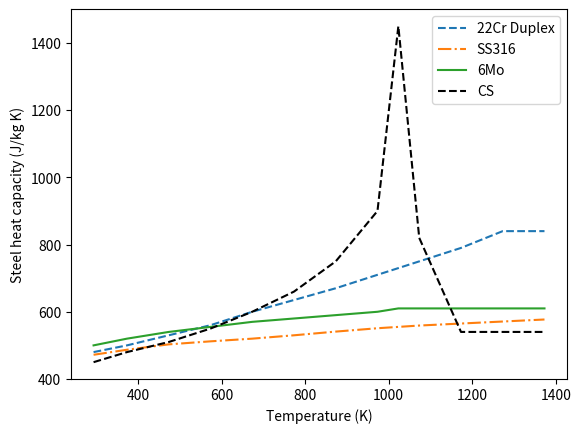
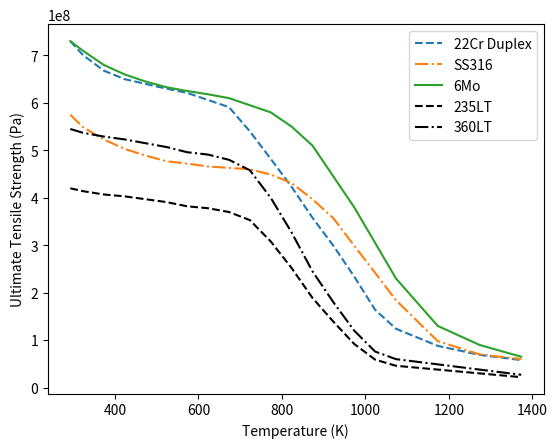

These figures' Python source, in order:
import math
import numpy as np

# Propeties from Scandpower guideline
T_Cp = (
    np.array([20, 100, 200, 300, 400, 500, 600, 700, 750, 800, 900, 1000, 1100])
    + 273.15
)
SS316_Cp = np.array((472, 487, 503, 512, 520, 530, 541, 551, 555, 559, 565, 571, 577))
# Missing points added manually
Duplex_Cp = np.array([480, 500, 530, 560, 600, 635, 670, 710, 730, 750, 790, 840, 840])
SMo_Cp = np.array([500, 520, 540, 555, 570, 580, 590, 600, 610, 610, 610, 610, 610])
CS_LT_Cp = np.array([450, 480, 510, 550, 600, 660, 750, 900, 1450, 820, 540, 540, 540])

# Material UTS data from Scandpower guideline
T = (
    np.array(
        [
            20,
            50,
            100,
            150,
            200,
            250,
            300,
            350,
            400,
            450,
            500,
            550,
            600,
            650,
            700,
            750,
            800,
            900,
            1000,
            1100,
        ]
    )
    + 273.17
)
Duplex_UTS = (
    np.array(
        [
            730,
            701,
            668,
            650,
            640,
            630,
            621,
            606,
            591,
            540,
            482,
            423,
            358,
            299,
            234,
            164,
            124,
            88,
            69,
            58,
        ]
    )
    * 1e6
)
SS_UTS = (
    np.array(
        [
            575,
            549,
            523,
            503,
            489,
            477,
            472,
            466,
            463,
            460,
            449,
            431,
            397,
            357,
            299,
            242,
            184,
            98,
            70,
            60,
        ]
    )
    * 1e6
)
SMo_UTS = (
    np.array(
        [
            730,
            710,
            680,
            660,
            645,
            633,
            625,
            618,
            610,
            595,
            580,
            550,
            510,
            445,
            380,
            305,
            230,
            130,
            90,
            65,
        ]
    )
    * 1e6
)

CS_235LT_UTS = (
    np.array(
        [
            420,
            414,
            407,
            403,
            397,
            391,
            382,
            378,
            370,
            353,
            308,
            252,
            189,
            139,
            92,
            59,
            46,
            38,
            30,  # Manual hand-interpolation
            22,  # Manual hand-interpolation
        ]
    )
    * 1e6
)

CS_360LT_UTS = (
    np.array(
        [
            545,
            537,
            529,
            523,
            515,
            507,
            496,
            491,
            480,
            458,
            400,
            327,
            245,
            180,
            120,
            76,
            60,
            49,
            38,  # Manual hand-interpolation
            27,  # Manual hand-interpolation
        ]
    )
    * 1e6
)


def von_mises(p, d, wt, sigma_a=30e6):
    """
    von Mises stress calculated according to:
[redacted]
[redacted]

    As also applied in:
[redacted]
    On the Adequacy of API 521 Relief-Valve Sizing Method for Gas-Filled Pressure Vessels
    Exposed to Fire. Safety 2018, 4, 11. https://doi.org/10.3390/safety4010011

    Parameters
    ----------
    p : float
        Pressure (Pa)
    d : float
        Inner diameter (m)
    D : float
        Outer diameter (m)
    wt: float
        Wall thickness (m)
    sigma_a: float
        Default

    Returns
    ----------
    sigma_e : float
        von Mises stress (Pa)

    """

    D = d + 2 * wt

    sigma_e = math.sqrt(3 * ((p * D**2) / (D**2 - d**2)) ** 2 + sigma_a)
    return sigma_e


def ATS(temperature, material, k_s=0.85, k_y=1):
    """
    Calculation of Allowable Tensile Strength according to:
[redacted]
[redacted]

    Parameters
    ----------
    temperature : float
        Temperature (K)
    material : string
        Material type: 235LT, 360LT (ASTM A-333/A-671), 2205 (SA-790/ASTM A-790),
        316 (ASTM A-320, ASME A-358), 6Mo (ASTM B-677)
    k_s : float
        General safety factor. For typical materials 0.85 is used. If "guaranteed" minimum
        values a factor 1.0 can be used.
    k_y : float
        Additional factor used for materials with missing or uncertain material data.
        Normally 1.0.

    Returns
    ----------
    ATS : float
        Allowable Tensile Strength (Pa)

    """

    return UTS(temperature, material=material) * k_s * k_y


def UTS(temperature, material):
    """
    Tabulation look-up / interpolation to retrieve the Ultimate Tensile Strength
    as a function of temperature for various typical materials according to:

[redacted]
[redacted]


    Parameters
    ----------
    temperature : float
        Temperature (K)
    material : string
        Material type: 235LT, 360LT (ASTM A-333/A-671), Duplex (2205, SA-790/ASTM A-790),
        316 (ASTM A-320, ASME A-358), 6Mo (ASTM B-677)

    Return
    ----------
    UTS : float
        Ultimate Tensile Strength (Pa)

    """

    if material == "CS_235LT":
        return np.interp(temperature, T, CS_235LT_UTS)
    elif material == "CS_360LT":
        return np.interp(temperature, T, CS_360LT_UTS)
    elif material == "SS316":
        return np.interp(temperature, T, SS_UTS)
    elif material == "Duplex":
        return np.interp(temperature, T, Duplex_UTS)
    elif material == "6Mo":
        return np.interp(temperature, T, SMo_UTS)


def steel_Cp(temperature, material):
    """
    Tabulation look-up / interpolation to retrieve the heat capacity
    as a function of temperature for various typical materials according to:

[redacted]
[redacted]


    Parameters
    ----------
    temperature : float
        Temperature (K)
    material : string
        Material type: 235LT, 360LT (ASTM A-333/A-671), Duplex (2205, SA-790/ASTM A-790),
        316 (ASTM A-320, ASME A-358), 6Mo (ASTM B-677)

    Return
    ----------
    Cp : float
        Ultimate Tensile Strength (Pa)

    """
    if material == "CS_235LT":
        return np.interp(temperature, T_Cp, CS_LT_Cp)
    elif material == "CS_360LT":
        return np.interp(temperature, T_Cp, CS_LT_Cp)
    elif material == "SS316":
        return np.interp(temperature, T_Cp, SS316_Cp)
    elif material == "Duplex":
        return np.interp(temperature, T_Cp, Duplex_Cp)
    elif material == "6Mo":
        return np.interp(temperature, T_Cp, SMo_Cp)


if __name__ == "__main__":
    from matplotlib import pyplot as plt

    plt.figure(1)
    plt.plot(T_Cp, Duplex_Cp, "--", label="22Cr Duplex")
    plt.plot(T_Cp, SS316_Cp, "-.", label="SS316")
    plt.plot(T_Cp, SMo_Cp, "-", label="6Mo")
    plt.plot(T_Cp, CS_LT_Cp, "k--", label="CS")
    plt.xlabel("Temperature (K)")
    plt.ylabel("Steel heat capacity (J/kg K)")
    plt.savefig("heat_capacity.png", dpi=600)
    plt.legend(loc="best")

    plt.figure(2)
    plt.plot(T, Duplex_UTS, "--", label="22Cr Duplex")
    plt.plot(T, SS_UTS, "-.", label="SS316")
    plt.plot(T, SMo_UTS, "-", label="6Mo")
    plt.plot(T, CS_235LT_UTS, "k--", label="235LT")
    plt.plot(T, CS_360LT_UTS, "k-.", label="360LT")
    plt.xlabel("Temperature (K)")
    plt.ylabel("Ultimate Tensile Strength (Pa)")
    plt.legend(loc="best")
    plt.savefig("UTS.png", dpi=600)
    plt.show()
